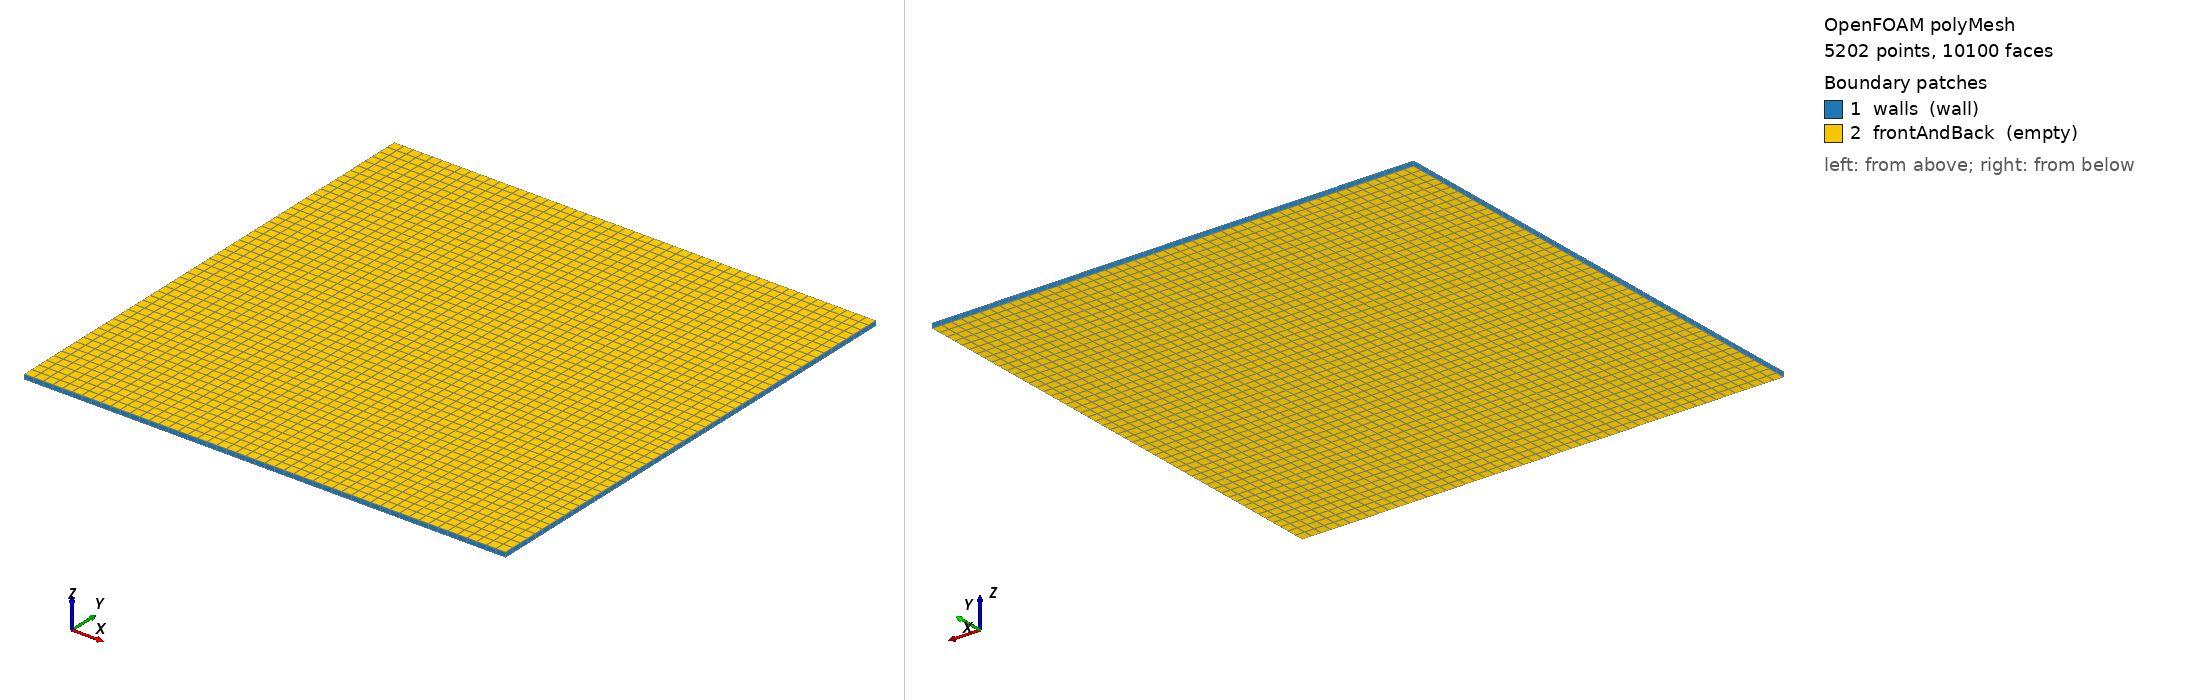

OpenFOAM case: the committed polyMesh, 5202 points, 10100 faces. Boundary patches (legend numbers): 1 walls (wall), 2 frontAndBack (empty). Left view from above one corner, right view from below the opposite corner. Boundary conditions: 1 field file(s) under 0/; 2 of 2 drawn patches have an entry in a shipped field file.

=== constant/polyMesh/boundary ===
/*--------------------------------*- C++ -*----------------------------------*\
| =========                 |                                                 |
| \\      /  F ield         | OpenFOAM: The Open Source CFD Toolbox           |
|  \\    /   O peration     | Version:  2512                                  |
|   \\  /    A nd           | Website:  www.openfoam.com                      |
|    \\/     M anipulation  |                                                 |
\*---------------------------------------------------------------------------*/
FoamFile
{
    version     2.0;
    format      ascii;
    arch        "LSB;label=32;scalar=64";
    class       polyBoundaryMesh;
    location    "constant/polyMesh";
    object      boundary;
}
// * * * * * * * * * * * * * * * * * * * * * * * * * * * * * * * * * * * * * //

2
(
    walls
    {
        type            wall;
        inGroups        1(wall);
        nFaces          200;
        startFace       4900;
    }
    frontAndBack
    {
        type            empty;
        inGroups        1(empty);
        nFaces          5000;
        startFace       5100;
    }
)

// ************************************************************************* //


=== system/blockMeshDict ===
FoamFile
{
    version     2.0;
    format      ascii;
    class       dictionary;
    object      blockMeshDict;
}

scale 1;

vertices
(
    (0 0 0)
    (1 0 0)
    (1 1 0)
    (0 1 0)
    (0 0 0.01)
    (1 0 0.01)
    (1 1 0.01)
    (0 1 0.01)
);

blocks
(
    hex (0 1 2 3 4 5 6 7) (50 50 1) simpleGrading (1 1 1)
);

edges ();

boundary
(
    walls
    {
        type wall;
        faces
        (
            (0 4 7 3)
            (1 2 6 5)
            (0 1 5 4)
            (3 7 6 2)
        );
    }

    frontAndBack
    {
        type empty;
        faces
        (
            (0 3 2 1)
            (4 5 6 7)
        );
    }
);

mergePatchPairs ();


=== system/controlDict ===
FoamFile
{
    version     2.0;
    format      ascii;
    class       dictionary;
    object      controlDict;
}

application     turbulentThreePhaseFoam;

startFrom       startTime;
startTime       0;

stopAt          endTime;
endTime         10;

deltaT          1e-4;

writeControl    timeStep;
writeInterval   5;

purgeWrite      0;

writeFormat     ascii;
writePrecision  6;
writeCompression off;

timeFormat      general;
timePrecision   6;

runTimeModifiable yes;

adjustTimeStep  yes;
maxCo           0.25;
maxAlphaCo      0.25;
maxDeltaT       0.001;


=== 0/p_rgh ===
FoamFile
{
    version     2.0;
    format      ascii;
    class       volScalarField;
    object      p_rgh;
}

dimensions      [1 -1 -2 0 0 0 0];

internalField   uniform 0;

boundaryField
{
    walls
    {
        type fixedFluxPressure;
        value uniform 0;
    }

    frontAndBack
    {
        type empty;
    }
}


Also in the case, not shown: constant/polyMesh/faces (numeric list); constant/polyMesh/neighbour (numeric list); constant/polyMesh/owner (numeric list); constant/polyMesh/points (numeric list).
